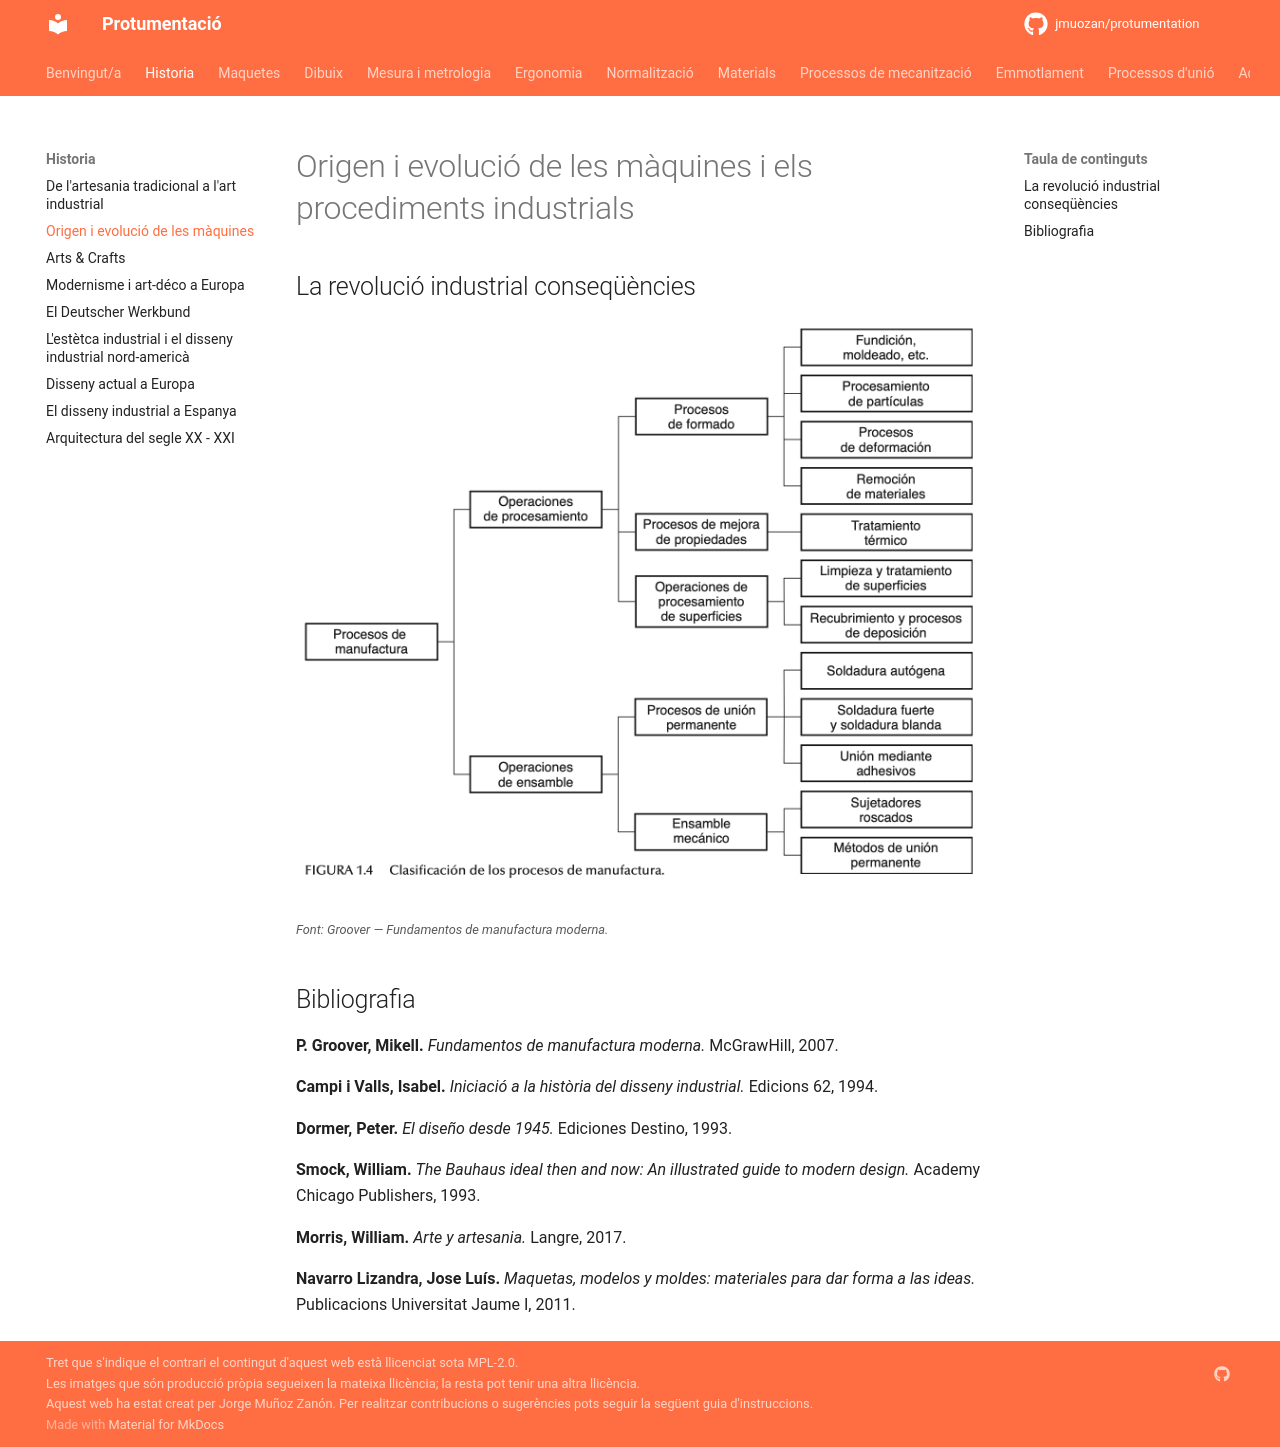

repository: jmuozan/protumentation · page: temes/historia/origen_i_evolucio_maquines/origen_i_evolucio_maquines/index.html · generator: mkdocs

# Origen i evolució de les màquines i els procediments industrials

## La revolució industrial conseqüències




![Els diversos processos de fabricació](img/1_processos_fabricacio.png)

<small>*Font: Groover — Fundamentos de manufactura moderna.*</small>


## Bibliografia

**P. Groover, Mikell.** *Fundamentos de manufactura moderna.* McGrawHill, 2007.

**Campi i Valls, Isabel.** *Iniciació a la història del disseny industrial.* Edicions 62, 1994.

**Dormer, Peter.** *El diseño desde 1945.* Ediciones Destino, 1993.

**Smock, William.** *The Bauhaus ideal then and now: An illustrated guide to modern design.* Academy Chicago Publishers, 1993.

**Morris, William.** *Arte y artesania.* Langre, 2017.

**Navarro Lizandra, Jose Luís.** *Maquetas, modelos y moldes: materiales para dar forma a las ideas.* Publicacions Universitat Jaume I, 2011.
